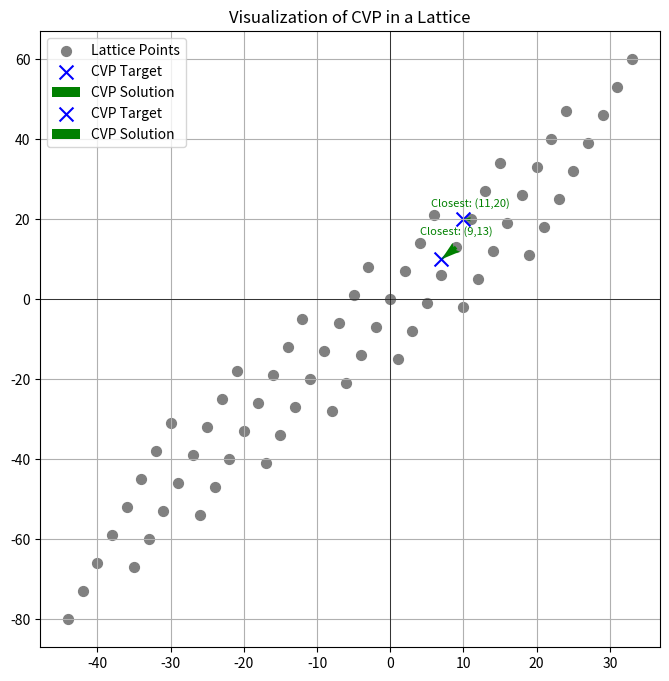

Write Python code to recreate this figure.
import numpy as np
import matplotlib.pyplot as plt
from scipy.spatial import distance

# Function to generate a 2D lattice
def generate_lattice(basis, x_range, y_range):
    points = []
    for x1 in range(-x_range, x_range):
        for x2 in range(-y_range, y_range):
            point = x1 * basis[:, 0] + x2 * basis[:, 1]
            points.append(point)
    return np.array(points)

# Define basis vectors for the lattice
basis = np.array([[2, 9],
                  [7, 13]])

# Generate lattice points
lattice_points = generate_lattice(basis, 4, 4)

# =====================
# CVP EXAMPLE
# =====================
# Let's define one or more target points for CVP
cvp_targets = [np.array([7, 10]), np.array([10, 20])]  # Example target points

# For each target, find the lattice point closest to it
cvp_solutions = []
for target in cvp_targets:
    # Find the closest lattice point using Euclidean distance
    closest_point = min(lattice_points, key=lambda p: distance.euclidean(p, target))
    cvp_solutions.append((target, closest_point))

# Plot Lattice with CVP example
fig, ax = plt.subplots(figsize=(8, 8))

# Plot all lattice points
ax.scatter(lattice_points[:, 0], lattice_points[:, 1],
           color='gray', label='Lattice Points', s=50)

# Plot each CVP target and draw an arrow to the nearest lattice point
for target, closest in cvp_solutions:
    # Plot the target point
    ax.scatter(target[0], target[1], color='blue', marker='x', s=100,
               label='CVP Target')
    # Draw an arrow from closest lattice point to the target
    ax.quiver(closest[0], closest[1],
              target[0] - closest[0], target[1] - closest[1],
              angles='xy', scale_units='xy', scale=1,
              color='green', linewidth=1, label='CVP Solution')

    # Optionally label the closest point
    ax.text(closest[0], closest[1]+3,
            f'Closest: ({closest[0]},{closest[1]})',
            fontsize=8, ha='center', color='green')

ax.set_title("Visualization of CVP in a Lattice")
ax.axhline(0, color='black', linewidth=0.5)
ax.axvline(0, color='black', linewidth=0.5)
ax.legend(loc="upper left")
ax.grid(True)

# Show the plot
plt.show()